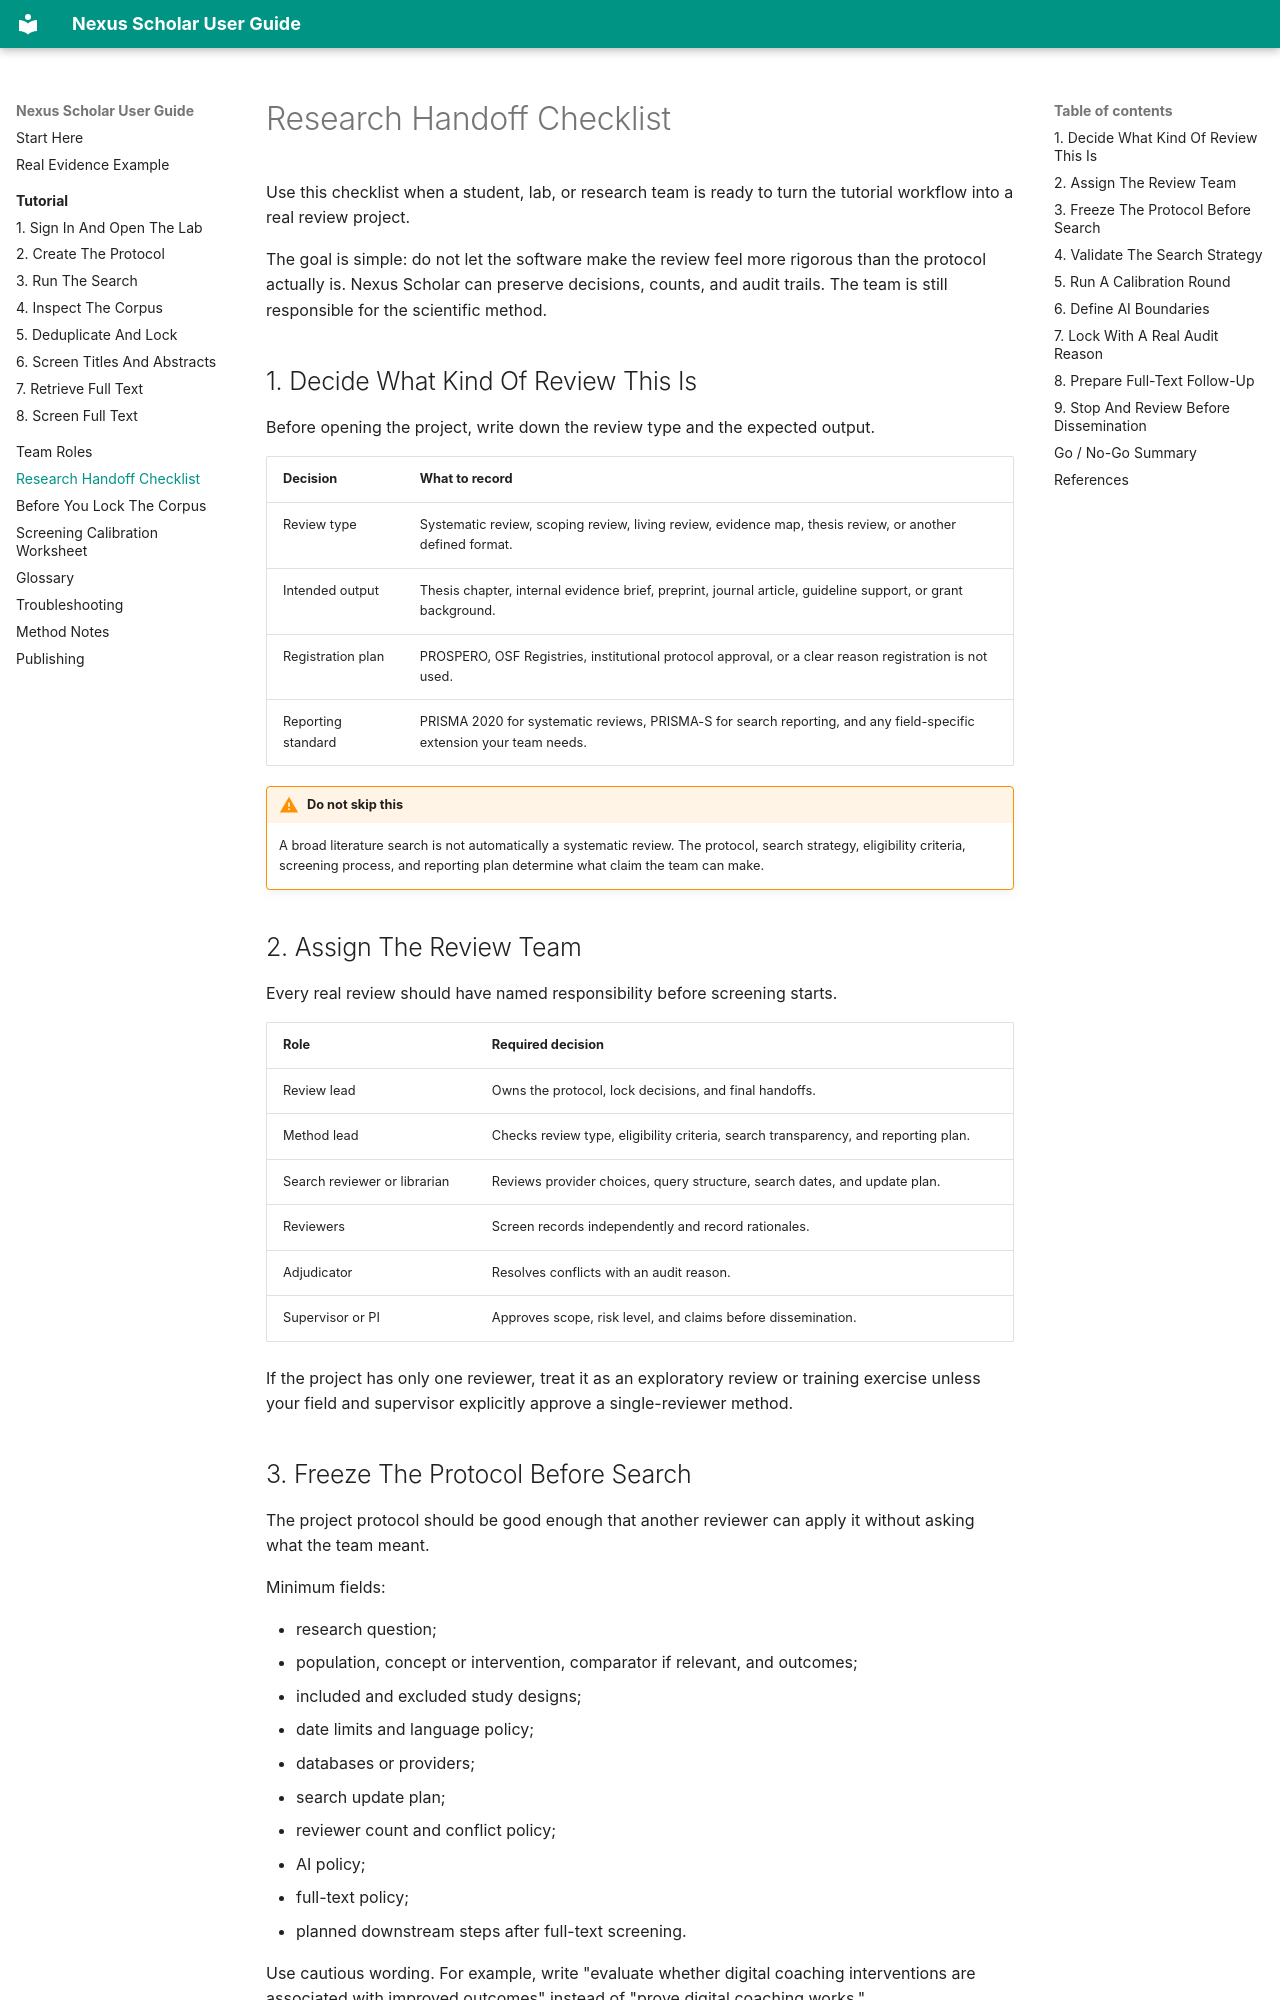

repository: nexus-scholar/nexus-web · page: research-handoff-checklist/index.html · generator: mkdocs

# Research Handoff Checklist

Use this checklist when a student, lab, or research team is ready to turn the
tutorial workflow into a real review project.

The goal is simple: do not let the software make the review feel more rigorous
than the protocol actually is. Nexus Scholar can preserve decisions, counts,
and audit trails. The team is still responsible for the scientific method.

## 1. Decide What Kind Of Review This Is

Before opening the project, write down the review type and the expected output.

| Decision | What to record |
| --- | --- |
| Review type | Systematic review, scoping review, living review, evidence map, thesis review, or another defined format. |
| Intended output | Thesis chapter, internal evidence brief, preprint, journal article, guideline support, or grant background. |
| Registration plan | PROSPERO, OSF Registries, institutional protocol approval, or a clear reason registration is not used. |
| Reporting standard | PRISMA 2020 for systematic reviews, PRISMA-S for search reporting, and any field-specific extension your team needs. |

!!! warning "Do not skip this"
    A broad literature search is not automatically a systematic review. The
    protocol, search strategy, eligibility criteria, screening process, and
    reporting plan determine what claim the team can make.

## 2. Assign The Review Team

Every real review should have named responsibility before screening starts.

| Role | Required decision |
| --- | --- |
| Review lead | Owns the protocol, lock decisions, and final handoffs. |
| Method lead | Checks review type, eligibility criteria, search transparency, and reporting plan. |
| Search reviewer or librarian | Reviews provider choices, query structure, search dates, and update plan. |
| Reviewers | Screen records independently and record rationales. |
| Adjudicator | Resolves conflicts with an audit reason. |
| Supervisor or PI | Approves scope, risk level, and claims before dissemination. |

If the project has only one reviewer, treat it as an exploratory review or
training exercise unless your field and supervisor explicitly approve a
single-reviewer method.
